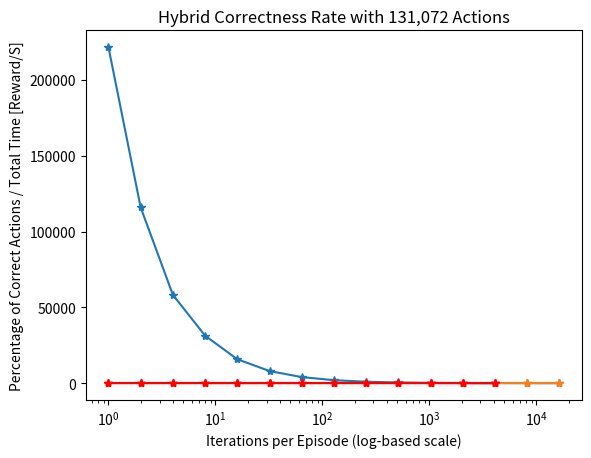

This figure's Python source:
import matplotlib.pyplot as plt
#This was used to graph the results for sych rate

x = [1,2,4,8,16,32, 64, 128, 256, 512, 1024, 2048]
# PSA= [8.1222e-10	,9.6463e-10	,1.02594e-09	,1.02575e-09	,8.86798e-10	,1.0686e-09	,9.57906e-10	,8.44853e-10	,1.0548e-09	,1.06675e-09	,1.04208e-09	,1.05201e-9]

x = [1,2,4,8,16,32,64, 128, 256, 512, 1024, 2048, 4096, 8192, 16384]
xm = [1,2,4,8,16,32,64, 128, 256, 512, 1024, 2048, 4096]
OMP_R = [
221650 ,
115993 ,
58344.2,
31413.3,
15857.1,
8080.02,
4080.09,
2034.88,
1003.49,
521.149,
255.885,
135.268,
78.6547,
45.7573,
30.9941,
]

OMP_T = [0.0187657,
0.0188793,
0.0124082	,
0.0189969	,
0.0188804	,
0.0190502	,
0.0188438	,
0.0188274	,
0.0181338	,
0.000501232	,
0.0185449	,
0.0178181	,
0.0155895	,
0.0158627	,
0.0188236	,
]


MPI_R = [
    104.82,
112.521,
112.284,
112.745,
94.0451,
85.2904,
93.8055,
99.7932,
102.352,
96.3672,
89.1973,
61.9444,
28.8748
]

MPI_T = [
0.0649781,
0.0659141,
0.0657641,
0.0670824,
0.0592282,
0.0497907,
0.0567123,
0.0615275,
0.045739,
0.0530138,
0.0580999,
0.058379,
0.0667299,
]

plt.xscale("log")
plt.plot(x, OMP_R, "-*")  
plt.xlabel('Iterations per Episode (log-based scale)')
plt.ylabel('Total Reward / Total Time [Reward/S]')
plt.title("OpenMp Sync Rate with 131,072 Actions")
plt.show()

plt.xscale("log")
plt.plot(x, OMP_T, "-*")  
plt.xlabel('Iterations per Episode (log-based scale)')
plt.ylabel('Percentage of Correct Actions / Total Time [Reward/S]')
plt.title("OpenMp Correctness Rate with 131,072 Actions")
plt.show()

plt.xscale("log")
plt.plot(xm, MPI_R, "r-*")  
plt.xlabel('Iterations per Episode (log-based scale)')
plt.ylabel('Total Reward / Total Time [Reward/S]')
plt.title("Hybrid Sync Rate with 131,072 Actions")
plt.show()

plt.xscale("log")
plt.plot(xm, MPI_T, "r-*")  
plt.xlabel('Iterations per Episode (log-based scale)')
plt.ylabel('Percentage of Correct Actions / Total Time [Reward/S]')
plt.title("Hybrid Correctness Rate with 131,072 Actions")
plt.show()